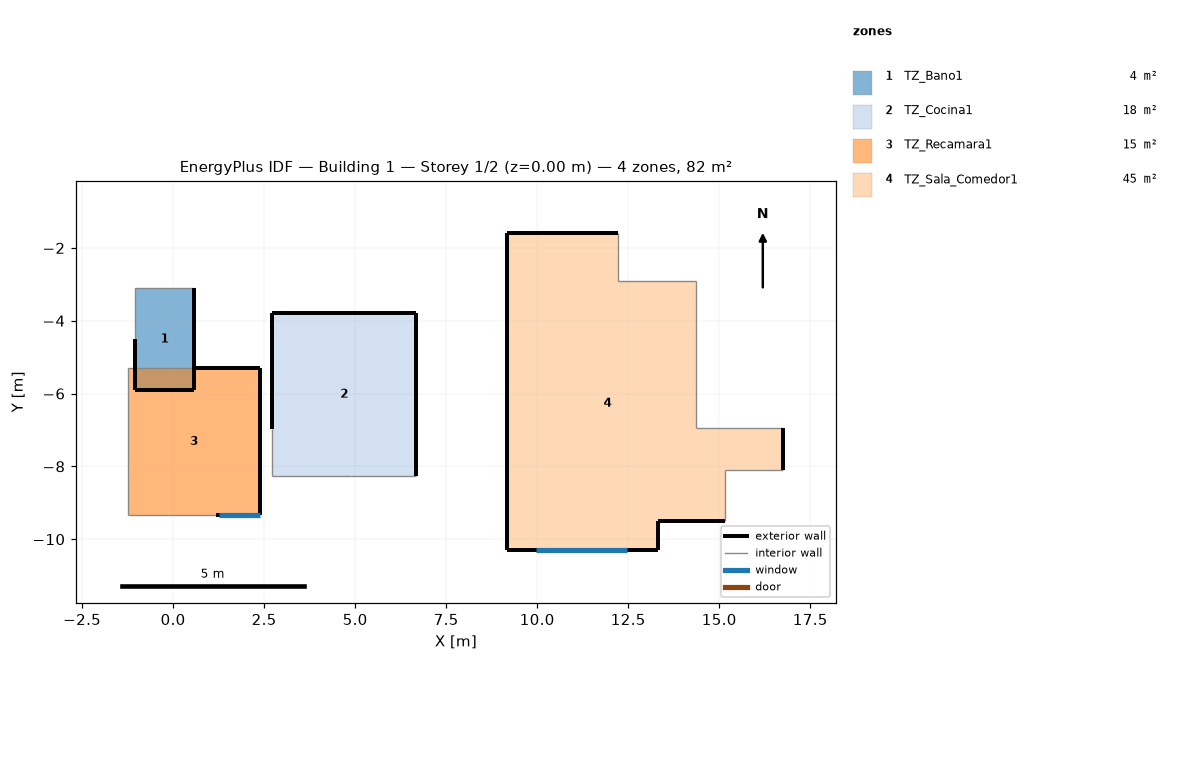
=== STOREY PLAN SPEC (per zone: floor XY polygon, exterior-wall plan segments, windows/doors) ===
zone 1: TZ_Bano1  (4.5 m²)
  floor: (0.57, -3.11) (0.57, -5.91) (-1.03, -5.91) (-1.03, -3.11)
  exterior wall: (-1.03, -4.51) – (-1.03, -5.91)  [1.4 m]
  exterior wall: (0.57, -5.91) – (0.57, -3.11)  [2.8 m]
  exterior wall: (-1.03, -5.91) – (0.57, -5.91)  [1.6 m]
  interior walls: 2
zone 2: TZ_Cocina1  (17.8 m²)
  floor: (6.67, -3.77) (6.67, -8.27) (2.72, -8.27) (2.72, -3.77)
  exterior wall: (2.72, -3.77) – (2.72, -6.97)  [3.2 m]
  exterior wall: (6.67, -3.77) – (2.72, -3.77)  [4.0 m]
  exterior wall: (6.67, -8.27) – (6.67, -3.77)  [4.5 m]
  interior walls: 3
zone 3: TZ_Recamara1  (14.6 m²)
  floor: (2.37, -5.30) (2.37, -9.35) (-1.23, -9.35) (-1.23, -5.30)
  exterior wall: (1.17, -9.35) – (2.37, -9.35)  [1.2 m]
    window: (1.27, -9.35) – (2.37, -9.35)  [1.1 m²]
  exterior wall: (2.37, -5.30) – (0.57, -5.30)  [1.8 m]
  exterior wall: (2.37, -9.35) – (2.37, -5.30)  [4.0 m]
  interior walls: 3
zone 4: TZ_Sala_Comedor1  (45.5 m²)
  floor: (12.21, -1.60) (12.21, -2.90) (14.36, -2.90) (14.36, -6.95) (16.76, -6.95) (16.76, -8.10) (15.16, -8.10) (15.16, -9.50) (13.31, -9.50) (13.31, -10.30) (9.16, -10.30) (9.16, -1.60)
  exterior wall: (16.76, -8.10) – (16.76, -6.95)  [1.1 m]
  exterior wall: (13.31, -9.50) – (15.16, -9.50)  [1.8 m]
  exterior wall: (13.31, -10.30) – (13.31, -9.50)  [0.8 m]
  exterior wall: (9.16, -10.30) – (13.31, -10.30)  [4.2 m]
    window: (9.96, -10.30) – (12.46, -10.30)  [5.0 m²]
  exterior wall: (9.16, -1.60) – (9.16, -10.30)  [8.7 m]
  exterior wall: (12.21, -1.60) – (9.16, -1.60)  [3.0 m]
  interior walls: 6

=== DERIVED (storey summary) ===
Building: Building 1
Storey: 1 of 2  (floor level z = 0.00 m)
Storey gross floor area: 82.3 m²
Zones on this storey: 4
  - TZ_Bano1: floor 4.5 m²; exterior wall 5.8 m (15.7 m²); WWR 0.0%
  - TZ_Cocina1: floor 17.8 m²; exterior wall 11.7 m (31.5 m²); WWR 0.0%
  - TZ_Recamara1: floor 14.6 m²; exterior wall 7.0 m (19.0 m²); 1 window(s) 1.1 m²; WWR 5.8%
  - TZ_Sala_Comedor1: floor 45.5 m²; exterior wall 19.7 m (53.2 m²); 1 window(s) 5.0 m²; WWR 9.4%
Zone adjacency (shared interzone walls):
  - TZ_Bano1 ↔ TZ_Sala_Comedor1
  - TZ_Cocina1 ↔ TZ_Recamara1
  - TZ_Cocina1 ↔ TZ_Sala_Comedor1
  - TZ_Recamara1 ↔ TZ_Sala_Comedor1